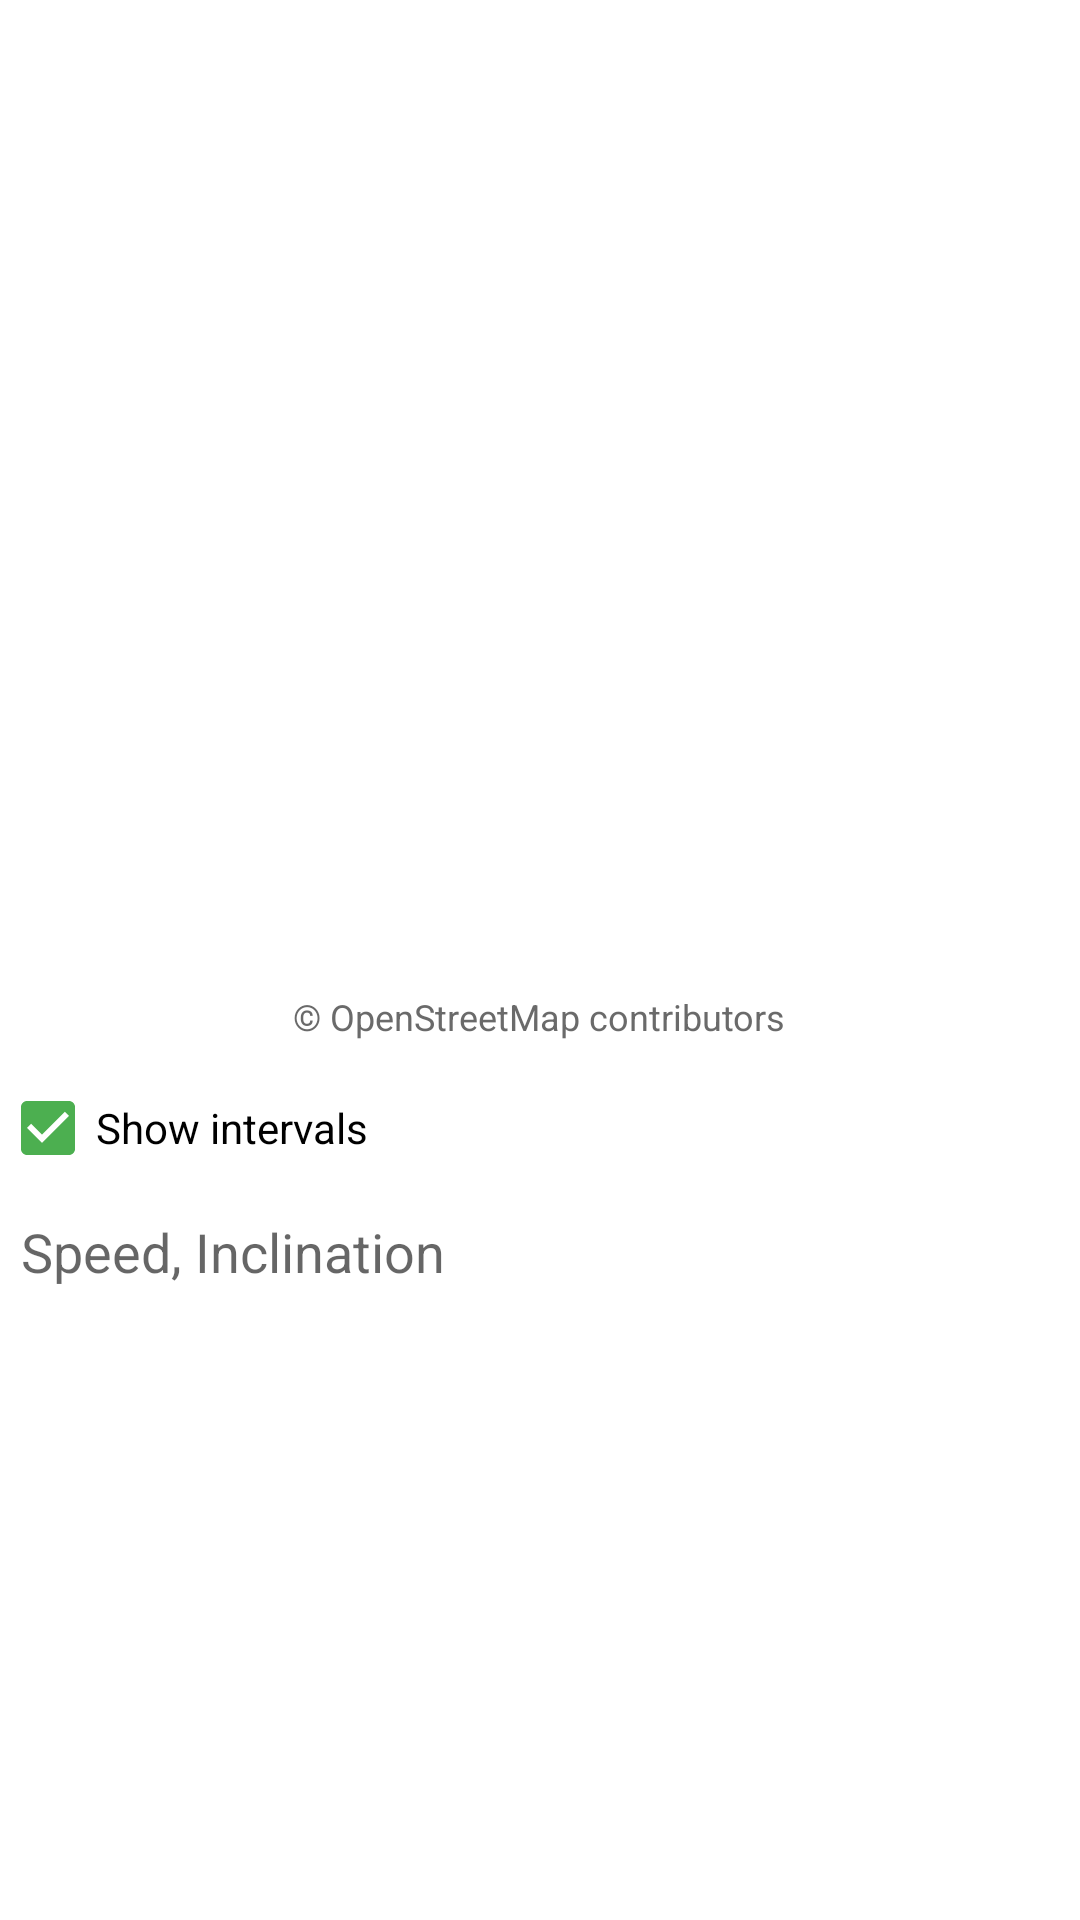

Reconstruct the res/layout file that produces this screen, plus the resources it refers to.
<!-- AndroidManifest.xml: application theme AppTheme -->
<!-- res/layout/activity_show_workout_map_diagram.xml -->
<?xml version="1.0" encoding="utf-8"?>
<androidx.constraintlayout.widget.ConstraintLayout xmlns:android="http://schemas.android.com/apk/res/android"
    xmlns:app="http://schemas.android.com/apk/res-auto"
    xmlns:tools="http://schemas.android.com/tools"
    android:id="@+id/showWorkoutMapRoot"
    android:layout_width="match_parent"
    android:layout_height="match_parent"
    android:orientation="vertical"
    tools:context=".ui.workout.ShowWorkoutMapActivity">

    <androidx.constraintlayout.widget.Guideline
        android:id="@+id/guideline4"
        android:layout_width="wrap_content"
        android:layout_height="wrap_content"
        android:orientation="horizontal"
        app:layout_constraintBottom_toBottomOf="parent"
        app:layout_constraintEnd_toEndOf="parent"
        app:layout_constraintGuide_percent="0.55"
        app:layout_constraintStart_toStartOf="parent"
        app:layout_constraintTop_toTopOf="parent" />

    <FrameLayout
        android:layout_width="0dp"
        android:layout_height="0dp"
        app:layout_constraintBottom_toTopOf="@+id/guideline4"
        app:layout_constraintEnd_toEndOf="parent"
        app:layout_constraintStart_toStartOf="parent"
        app:layout_constraintTop_toTopOf="parent">

        <LinearLayout
            android:id="@+id/showWorkoutMapParent"
            android:layout_width="match_parent"
            android:layout_height="match_parent"
            android:orientation="vertical" />

        <TextView
            android:id="@+id/recordMapAttribution"
            android:layout_width="wrap_content"
            android:layout_height="wrap_content"
            android:layout_gravity="bottom|center"
            android:layout_margin="5dp"
            android:text="@string/OpenStreetMapAttribution"
            android:textColor="@color/textColorLight"
            android:textSize="12sp" />

    </FrameLayout>

    <LinearLayout
        android:layout_width="0dp"
        android:layout_height="0dp"
        android:orientation="vertical"
        app:layout_constraintBottom_toBottomOf="parent"
        app:layout_constraintEnd_toEndOf="parent"
        app:layout_constraintStart_toStartOf="parent"
        app:layout_constraintTop_toTopOf="@+id/guideline4">

        <CheckBox
            android:id="@+id/showWorkoutDiagramIntervals"
            android:layout_width="match_parent"
            android:layout_height="wrap_content"
            android:checked="true"
            android:text="@string/showIntervals" />

        <LinearLayout
            android:id="@+id/showWorkoutDiagramSelector"
            android:layout_width="match_parent"
            android:layout_height="wrap_content"
            android:layout_margin="5dp"
            android:gravity="center"
            android:background="?android:selectableItemBackground"
            android:orientation="horizontal">

            <ImageView
                android:layout_width="wrap_content"
                android:layout_height="wrap_content"
                android:src="@drawable/ic_edit"
                android:tint="?android:textColorSecondary" />

            <TextView
                android:id="@+id/showWorkoutDiagramInfo"
                android:layout_width="match_parent"
                android:layout_height="wrap_content"
                android:layout_marginLeft="2dp"
                android:layout_marginRight="2dp"
                android:singleLine="true"
                android:text="Speed, Inclination"
                android:textAppearance="@style/TextAppearance.AppCompat.Medium" />
        </LinearLayout>

        <LinearLayout
            android:id="@+id/showWorkoutDiagramParent"
            android:orientation="vertical"
            android:layout_width="match_parent"
            android:layout_height="match_parent" />

    </LinearLayout>

</androidx.constraintlayout.widget.ConstraintLayout>
<!-- resources referenced by this layout -->
<resources>
  <color name="textColorLight">#C8414141</color>
  <string name="OpenStreetMapAttribution">© OpenStreetMap contributors</string>
  <string name="showIntervals">Show intervals</string>
  <style name="AppTheme" parent="Theme.MaterialComponents.DayNight.DarkActionBar">
          <item name="colorPrimary">@color/colorPrimary</item>
          <item name="colorPrimaryVariant">@color/colorPrimaryDark</item>
          <item name="colorSecondary">@color/colorAccent</item>
          <item name="colorOnPrimary">@android:color/white</item>
          <item name="colorOnSecondary">@android:color/white</item>
  
          <item name="actionBarStyle">@style/MyActionBar</item>
  
          <item name="android:textColorPrimary">@color/textLighterBlack</item>
          <item name="android:statusBarColor" tools:targetApi="l">?attr/colorPrimaryVariant</item>
      </style>
  <color name="colorPrimary">#FB8C00</color>
  <color name="colorPrimaryDark">#EF6C00</color>
  <color name="colorAccent">#4CAF50</color>
  <style name="MyActionBar" parent="@style/Widget.MaterialComponents.ActionBar.Solid">
  
      </style>
  <color name="textLighterBlack">#E6000000</color>
</resources>
